Labelled photos from "Capmap-1", an image-classification folder in Cat-yejun/CapMap-AI. The possible labels are: Asahi, Heineken.

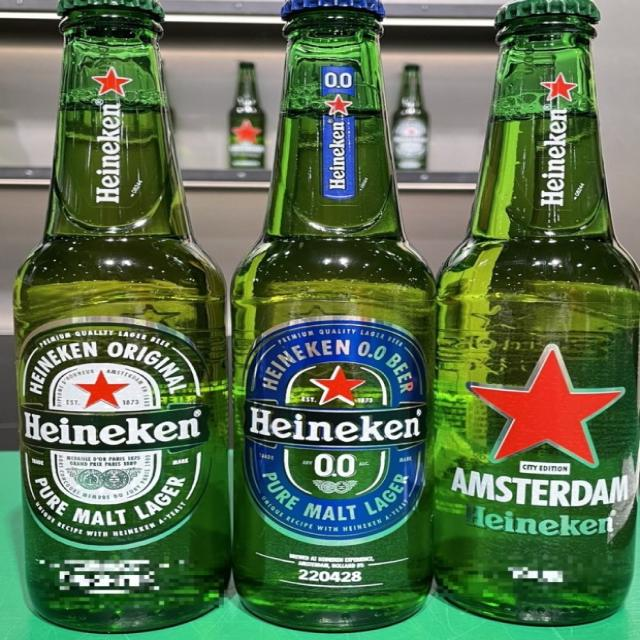
Label: Heineken

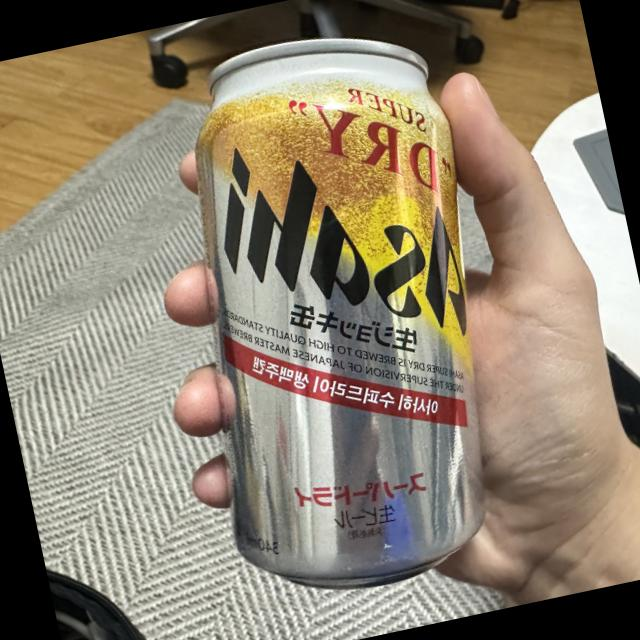
Label: Asahi

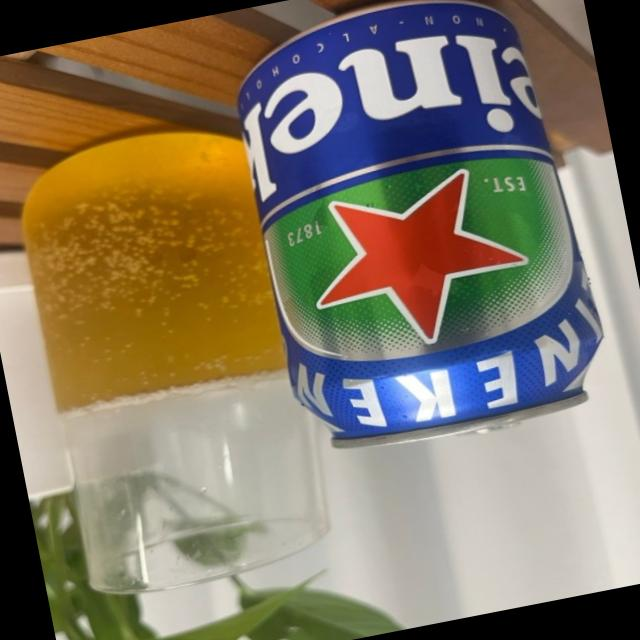
Label: Heineken

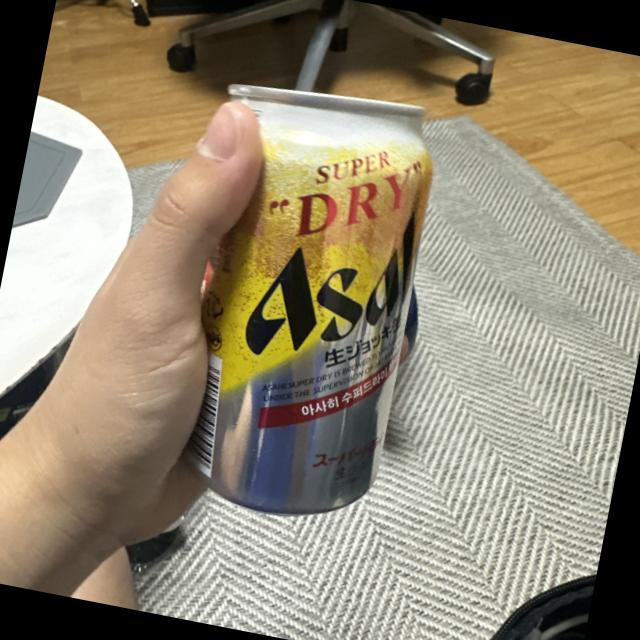
Label: Asahi

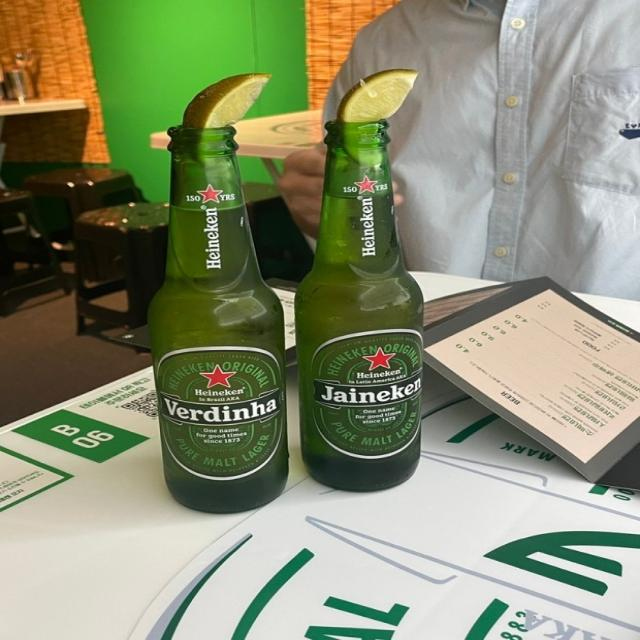
Label: Heineken

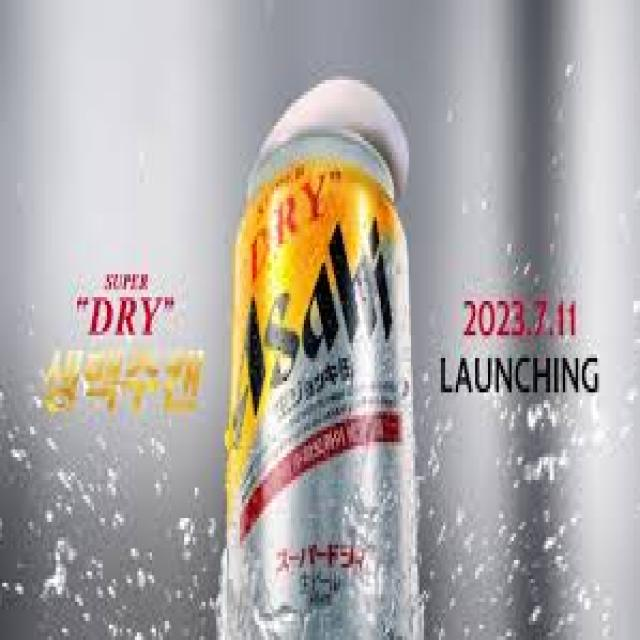
Label: Asahi
